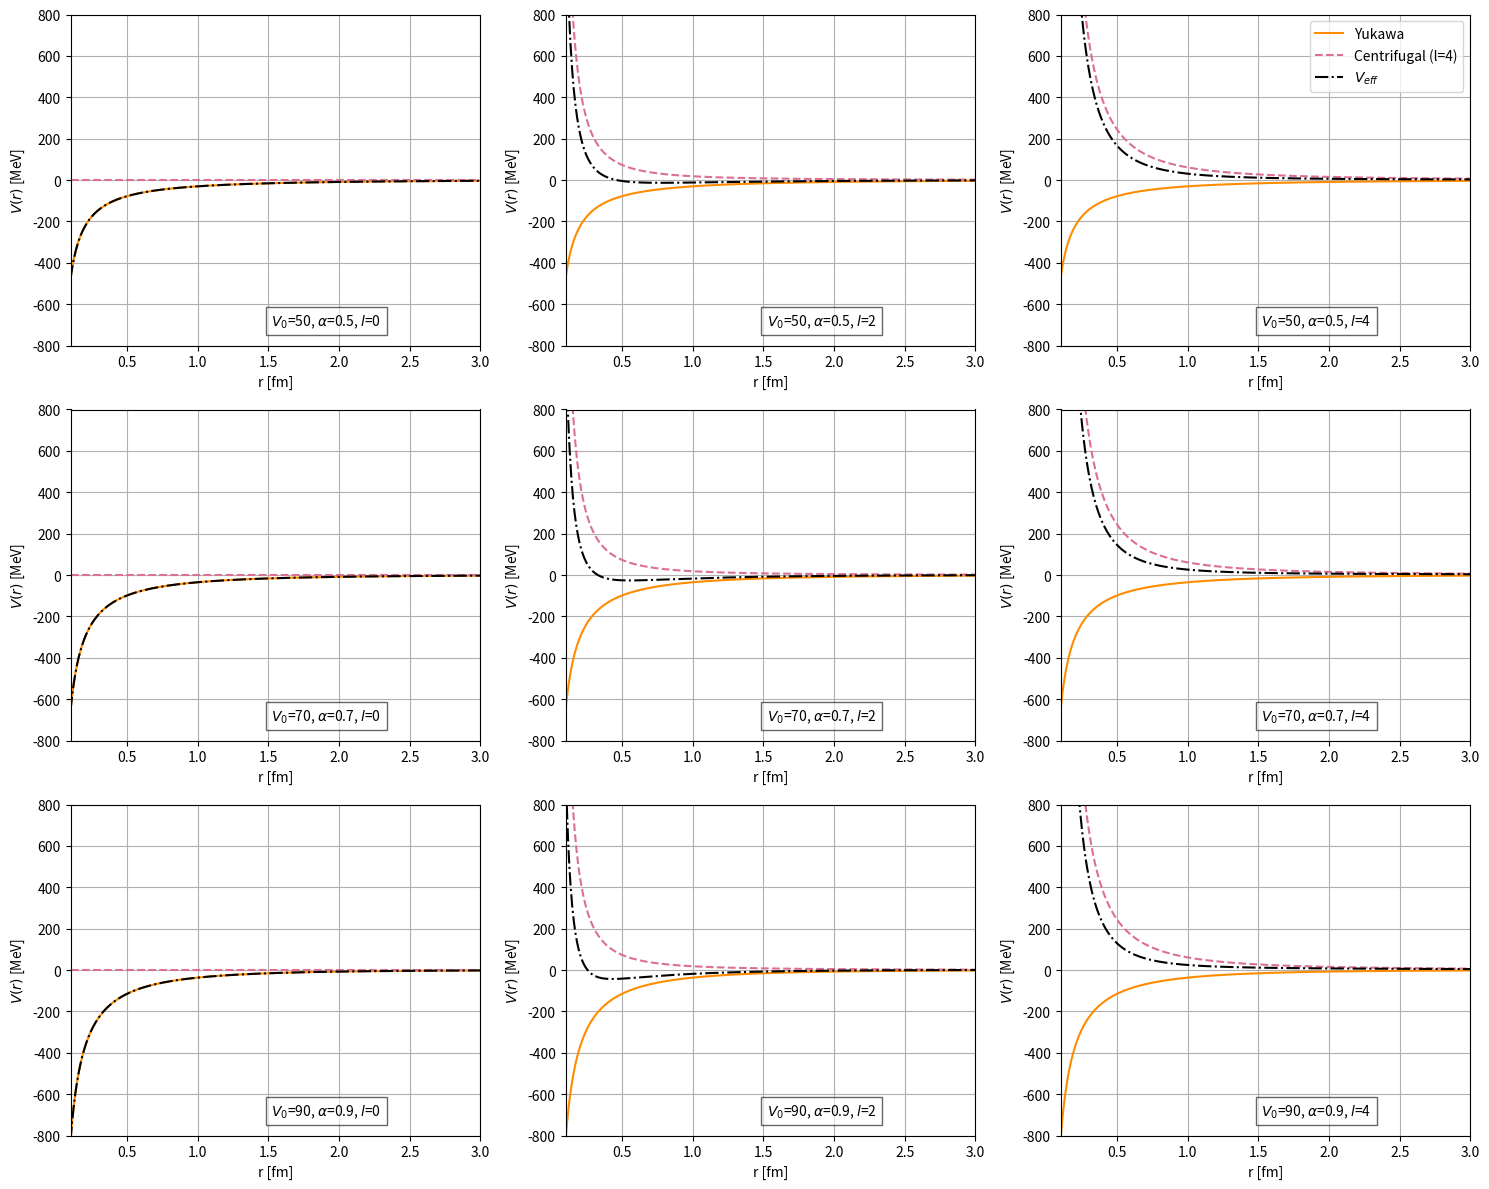

This figure's Python source:
import numpy as np
import matplotlib.pyplot as plt

m1 = 12*931.5           # [MeV/c^2] mass of 12C
m2 = 16*931.5           # [MeV/c^2] mass of 16O
mu = (m1*m2)/(m1+m2)    # masa reducida en MeV/c^2
hbarc = 197.3           # [MeV·fm]

# different values for V0 [MeV] (depth) and alpha [fm^-1]
param_sets = [(50, 0.5),(70, 0.7),(90, 0.9)]

r = np.linspace(0.1, 3, 500)

fig, axes = plt.subplots(3, 3, figsize=(15, 12))
l_values = [0, 2, 4]

for i, (V0, alpha) in enumerate(param_sets):

    def V_yukawa(r):
        return -V0*np.exp(-alpha*r)/r                 # Yukawa's potential

    def V_cent(r, l):
        return (hbarc**2*l*(l+1))/(2*mu*r**2)         # centrifugal potential

    def V_eff(r, l):
        return V_yukawa(r)+V_cent(r, l)             # effective potential


    for j, l in enumerate(l_values):
        ax = axes[i, j]
        ax.plot(r, V_yukawa(r), '-', color='darkorange', label='Yukawa')
        ax.plot(r, V_cent(r, l), '--', color='palevioletred', label=fr'Centrifugal (l={l})')
        ax.plot(r, V_eff(r, l), '-.', color='black', label=fr'$V_{{eff}}$')
        ax.set_ylim(-800, 800)
        ax.set_xlim(0.1, 3)
        ax.set_xlabel('r [fm]')
        ax.set_ylabel(r'$V(r)$ [MeV]')
        ax.grid(True)
        ax.text(2.3, -700, f"$V_0$={V0}, $\\alpha$={alpha}, $l$={l}",
                fontsize=10, ha='right', bbox=dict(facecolor='white', alpha=0.6))
        if i == 0 and j == 2:
            ax.legend(loc='upper right')

plt.tight_layout()
plt.savefig("yukawagrid.png")
plt.show()
